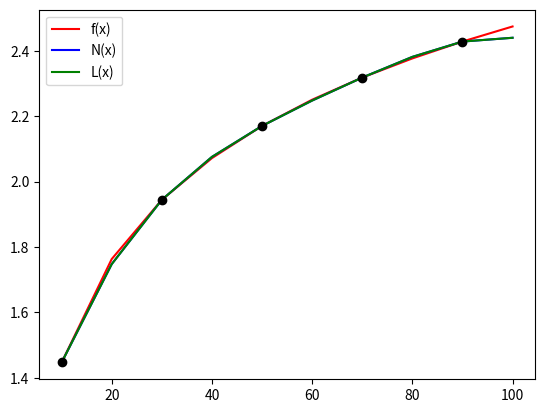
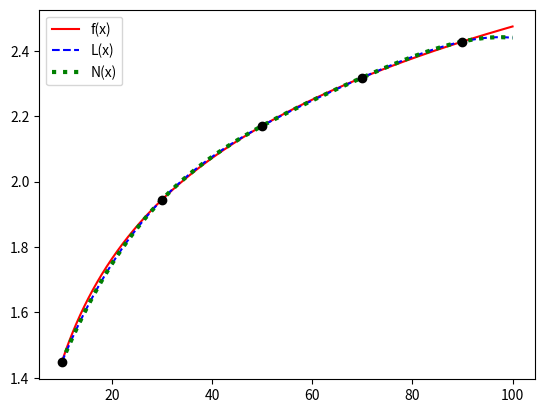
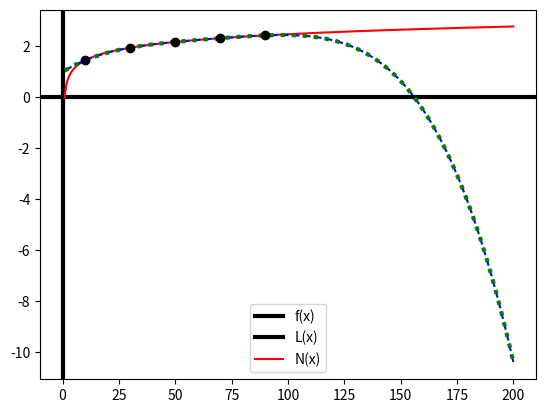
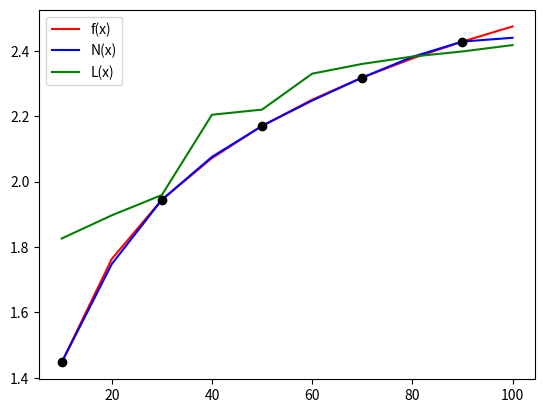
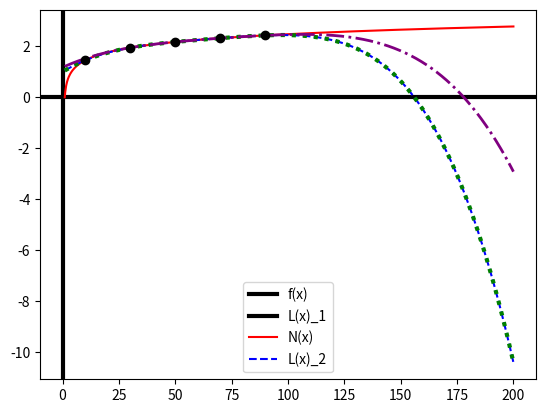

The matplotlib source for these figures, in order:
import numpy as np
import matplotlib.pyplot as plt
from scipy.interpolate import lagrange
from scipy.interpolate import KroghInterpolator as newton


x = [10, 20, 30, 40, 50, 60, 70, 80, 90, 100]

y = [0,0,0,0,0,0,0,0,0,0]
for i in range(10):
    y[i] = (np.log10(3*x[i] - 2))

c = [0,0,0,0,0,0,0,0,0,0]
c[0] = 1 / ((x[0] - x[2]) * (x[0] - x[4]) * (x[0] - x[6]) * (x[0] - x[8]))
c[2] = 1 / ((x[2] - x[0]) * (x[2] - x[4]) * (x[2] - x[6]) * (x[2] - x[8]))
c[4] = 1 / ((x[4] - x[0]) * (x[4] - x[2]) * (x[4] - x[6]) * (x[4] - x[8]))
c[6] = 1 / ((x[6] - x[0]) * (x[6] - x[2]) * (x[6] - x[4]) * (x[6] - x[8]))
c[8] = 1 / ((x[8] - x[0]) * (x[8] - x[2]) * (x[8] - x[4]) * (x[8] - x[6]))


yc = [0,0,0,0,0,0,0,0,0,0]
for i in range(10):
    yc[i] = c[i] * y[i]

l0 = [0,0,0,0,0,0,0,0,0,0]

for i in range(10):
    l0[i] = yc[0] * (x[i] - x[2]) * (x[i] - x[4]) * (x[i] - x[6]) * (x[i] - x[8])

l1 = [0,0,0,0,0,0,0,0,0,0]

for i in range(10):
    l1[i] = yc[2] * (x[i] - x[0]) * (x[i] - x[4]) * (x[i] - x[6]) * (x[i] - x[8])

l2 = [0,0,0,0,0,0,0,0,0,0]

for i in range(10):
    l2[i] = yc[4] * (x[i] - x[0]) * (x[i] - x[2]) * (x[i] - x[6]) * (x[i] - x[8])

l3 = [0,0,0,0,0,0,0,0,0,0]

for i in range(10):
    l3[i] = yc[6] * (x[i] - x[0]) * (x[i] - x[2]) * (x[i] - x[4]) * (x[i] - x[8])

l4 = [0,0,0,0,0,0,0,0,0,0]

for i in range(10):
    l4[i] = yc[8] * (x[i] - x[0]) * (x[i] - x[2]) * (x[i] - x[4]) * (x[i] - x[6])

l = [0,0,0,0,0,0,0,0,0,0]

for i in range(10): 
    l[i] = l0[i] + l1[i] + l2[i] + l3[i] + l4[i]
    print(f"{x[i]:^4}| {y[i].round(3):^7}| {l[i].round(4)}")


h = 20

a = [10, 30, 50, 70, 90]

b = [0,0,0,0,0]

for i in range(5):
    b[i] = np.log10(3*a[i] - 2)

d_1 = [0,0,0,0]

for i in range(4):
    d_1[i] = b[i+1] - b[i]

d_2 = [0,0,0]

for i in range(3):
    d_2[i] = d_1[i+1] - d_1[i]

d_3 = [0,0]

for i in range(2):
    d_3[i] = d_2[i+1] - d_2[i]

d_4 = [0]

d_4[0] = d_3[1] - d_3[0]

a_set = [10, 20, 30, 40, 50, 60, 70, 80, 90, 100]
b_set = [0,0,0,0,0,0,0,0,0,0]

for i in range(10):
    b_set[i] = np.log10(3*a_set[i] - 2)

t = [0,0,0,0,0,0,0,0,0,0]

a_0 = 10

b_0 = np.log10(3*a_0 - 2)

for i in range(10):
    t[i] = (a_set[i] - a_0) / h

n_0 = [0,0,0,0,0,0,0,0,0,0]

for i in range(10):
    n_0[i] = b_0

n_1 = [0,0,0,0,0,0,0,0,0,0]

for i in range(10):
    n_1[i] = t[i] * d_1[0]

n_2 = [0,0,0,0,0,0,0,0,0,0]

for i in range(10):
    n_2[i] = t[i] * (t[i] - 1) * d_2[0] / 2

n_3 = [0,0,0,0,0,0,0,0,0,0]

for i in range(10):
    n_3[i] = t[i] * (t[i] - 1) * (t[i] - 2) * d_3[0] / 6

n_4 = [0,0,0,0,0,0,0,0,0,0]

for i in range(10):
    n_4[i] = t[i] * (t[i] - 1) * (t[i] - 2) * (t[i] - 3) * d_4[0] / 24

n_n = [0,0,0,0,0,0,0,0,0,0]
for i in range(10): 
    n_n[i] = n_0[i] + n_1[i] + n_2[i] + n_3[i] + n_4[i]

print("------")
for i in range(10):
    print(f"{a_set[i]:^4} | {b_set[i].round(3):^7} | {l[i].round(4):^8} | {n_n[i].round(4):^8}")

print("------")

Lg = lagrange(a, b)
print("L = ", Lg)

Nt = newton(a, b)
coeffs_n = np.polyfit(a, b, len(a)-1)
Nt_poly = np.poly1d(coeffs_n)

print("------")

print("N = ")
print(Nt_poly)

print("------")
point_1 = 74
point_2 = 3

print(f"{point_1:^4}| {np.log10(3*point_1 - 2).round(4):^7} | {Lg(point_1).round(4):^7} | {Nt(point_1).round(4):^7}")
print(f"{point_2:^4}| {np.log10(3*point_2 - 2).round(4):^7} | {Lg(point_2).round(4):^7} | {Nt(point_2).round(4):^7}")

print("------")

plt.plot(x, y, color = 'red')
plt.plot(a_set, n_n, color = 'blue')
plt.plot(a_set, l, color = 'green')
plt.plot(a, b, color = 'none', marker = 'o', markerfacecolor = 'black')
plt.legend(['f(x)', 'N(x)', 'L(x)'])
plt.show()

a_set_s = np.linspace(10, 100, 1000)

b_set_s = []

for i in range(1000):
    b_set_s.append(np.log10(3*a_set_s[i] - 2))

lg_s = []
nt_s = []

for i in range(1000):
    lg_s.append(Lg(a_set_s[i]))
    nt_s.append(Nt(a_set_s[i]))


plt.plot(a_set_s, b_set_s, color = 'red')
plt.plot(a_set_s, lg_s, color = 'blue', linestyle = '--')
plt.plot(a_set_s, nt_s, color = 'green', linestyle = ':', linewidth = 3)
plt.plot(a, b, color = 'none', marker = 'o', markerfacecolor = 'black')
plt.legend(['f(x)', 'L(x)', 'N(x)'])
plt.show()

big_set = np.linspace(1, 200, 1000)

big_set_s = []

for i in range(1000):
    big_set_s.append(np.log10(3*big_set[i] - 2))

big_lg = []
big_nt = []

for i in range(1000):
    big_lg.append(Lg(big_set[i]))
    big_nt.append(Nt(big_set[i]))

fig, ax = plt.subplots()
ax.axhline(y = 0, color = 'black', linewidth = 3)
ax.axvline(x = 0, color = 'black', linewidth = 3)
plt.plot(big_set, big_set_s, color = 'red')
plt.plot(big_set, big_lg, color = 'blue', linestyle = '--')
plt.plot(big_set, big_nt, color = 'green', linestyle = ':', linewidth = 3)
plt.plot(a, b, color = 'none', marker = 'o', markerfacecolor = 'black')
plt.legend(['f(x)', 'L(x)', 'N(x)'])
plt.show()


# Different Lagrange: use reproducible, distinct nodes so the interpolation
# denominators cannot vanish because of duplicate random samples.
rng = np.random.default_rng(10)
x_d = np.sort(rng.choice(np.arange(10, 100), size=10, replace=False))
y_d = [0,0,0,0,0,0,0,0,0,0]

a_d = [x_d[0], x_d[2], x_d[4], x_d[6], x_d[8]]
b_d = [0,0,0,0,0]

for i in range(10):
    y_d[i] = np.log10(3*x_d[i] - 2)

for i in range(5):
    b_d[i] = np.log10(3*a_d[i] - 2)

c_d = [0,0,0,0,0,0,0,0,0,0]
c_d[0] = 1 / ((x_d[0] - x_d[2]) * (x_d[0] - x_d[4]) * (x_d[0] - x_d[6]) * (x_d[0] - x_d[8]))
c_d[2] = 1 / ((x_d[2] - x_d[0]) * (x_d[2] - x_d[4]) * (x_d[2] - x_d[6]) * (x_d[2] - x_d[8]))
c_d[4] = 1 / ((x_d[4] - x_d[0]) * (x_d[4] - x_d[2]) * (x_d[4] - x_d[6]) * (x_d[4] - x_d[8]))
c_d[6] = 1 / ((x_d[6] - x_d[0]) * (x_d[6] - x_d[2]) * (x_d[6] - x_d[4]) * (x_d[6] - x_d[8]))
c_d[8] = 1 / ((x_d[8] - x_d[0]) * (x_d[8] - x_d[2]) * (x_d[8] - x_d[4]) * (x_d[8] - x_d[6]))


yc_d = [0,0,0,0,0,0,0,0,0,0]

for i in range(10):
    yc_d[i] = c_d[i] * y_d[i]


l0_d = [0,0,0,0,0,0,0,0,0,0]

for i in range(10):
    l0_d[i] = yc_d[0] * (x_d[i] - x_d[2]) * (x_d[i] - x_d[4]) * (x_d[i] - x_d[6]) * (x_d[i] - x_d[8])


l1_d = [0,0,0,0,0,0,0,0,0,0]

for i in range(10):
    l1_d[i] = yc_d[2] * (x_d[i] - x_d[0]) * (x_d[i] - x_d[4]) * (x_d[i] - x_d[6]) * (x_d[i] - x_d[8])

l2_d = [0,0,0,0,0,0,0,0,0,0]

for i in range(10):
    l2_d[i] = yc_d[4] * (x_d[i] - x_d[0]) * (x_d[i] - x_d[2]) * (x_d[i] - x_d[6]) * (x_d[i] - x_d[8])


l3_d = [0,0,0,0,0,0,0,0,0,0]

for i in range(10):
    l3_d[i] = yc_d[6] * (x_d[i] - x_d[0]) * (x_d[i] - x_d[2]) * (x_d[i] - x_d[4]) * (x_d[i] - x_d[8])

l4_d = [0,0,0,0,0,0,0,0,0,0]

for i in range(10):
    l4_d[i] = yc_d[8] * (x_d[i] - x_d[0]) * (x_d[i] - x_d[2]) * (x_d[i] - x_d[4]) * (x_d[i] - x_d[6])

l_d = [0,0,0,0,0,0,0,0,0,0]

for i in range(10):
    l_d[i] = l0_d[i] + l1_d[i] + l2_d[i] + l3_d[i] + l4_d[i]

Lg_d = lagrange(a_d, b_d)
print(x_d)
print("------")
print(Lg_d)

plt.plot(x, y, color = 'red')
plt.plot(a_set, n_n, color = 'blue')
plt.plot(a_set, l_d, color = 'green')
plt.plot(a, b, color = 'none', marker = 'o', markerfacecolor = 'black')
plt.legend(["f(x)", "N(x)", "L(x)"])
plt.show()

diff_l = []

for i in range(1000):
    diff_l.append(Lg_d(big_set[i]))

fig, ax = plt.subplots()
ax.axhline(y = 0, color = 'black', linewidth = 3)
ax.axvline(x = 0, color = 'black', linewidth = 3)
plt.plot(big_set, big_set_s, color = 'red')
plt.plot(big_set, big_lg, color = 'blue', linestyle = '--')
plt.plot(big_set, big_nt, color = 'green', linestyle = ':', linewidth = 3)
plt.plot(big_set, diff_l, color = 'purple', linestyle = '-.', linewidth = 2)
plt.plot(a, b, color = 'none', marker = 'o', markerfacecolor = 'black')
plt.legend(["f(x)", "L(x)_1", "N(x)", "L(x)_2"])
plt.show()
